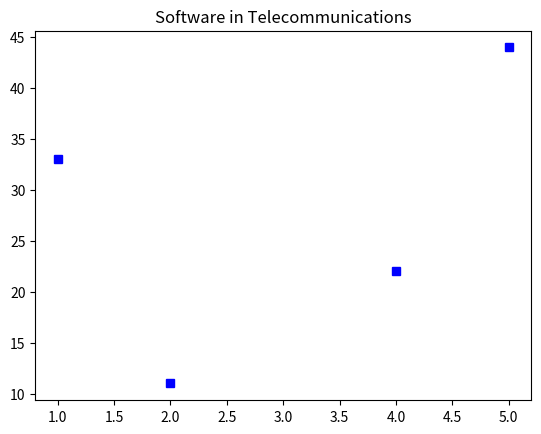

Here is the Python script that generated this plot:
# -*- coding: utf-8 -*-
"""
Created on Mon Sep 27 18:12:09 2021

[redacted]
"""

import matplotlib.pyplot as plt
import json

TS = '''
{
"course": 411,
"courseName": "Software in Telecommunications",
"releaseYear": 2021,
"courseActive": true,
"droppedStudents": null,
"date": 20210927,
"data": [[11,2], [22, 4], [33, 1], [44,5]],
"scores": {"a":77, "b":46, "c":91}
}
'''

datab = json.loads(TS)
data = datab.get("data")
L = len(data)
for i in range(L):
    x = data[i][0]
    y = data[i][1]
    plt.plot(y,x, 'bs')

plt.title("Software in Telecommunications")
    
